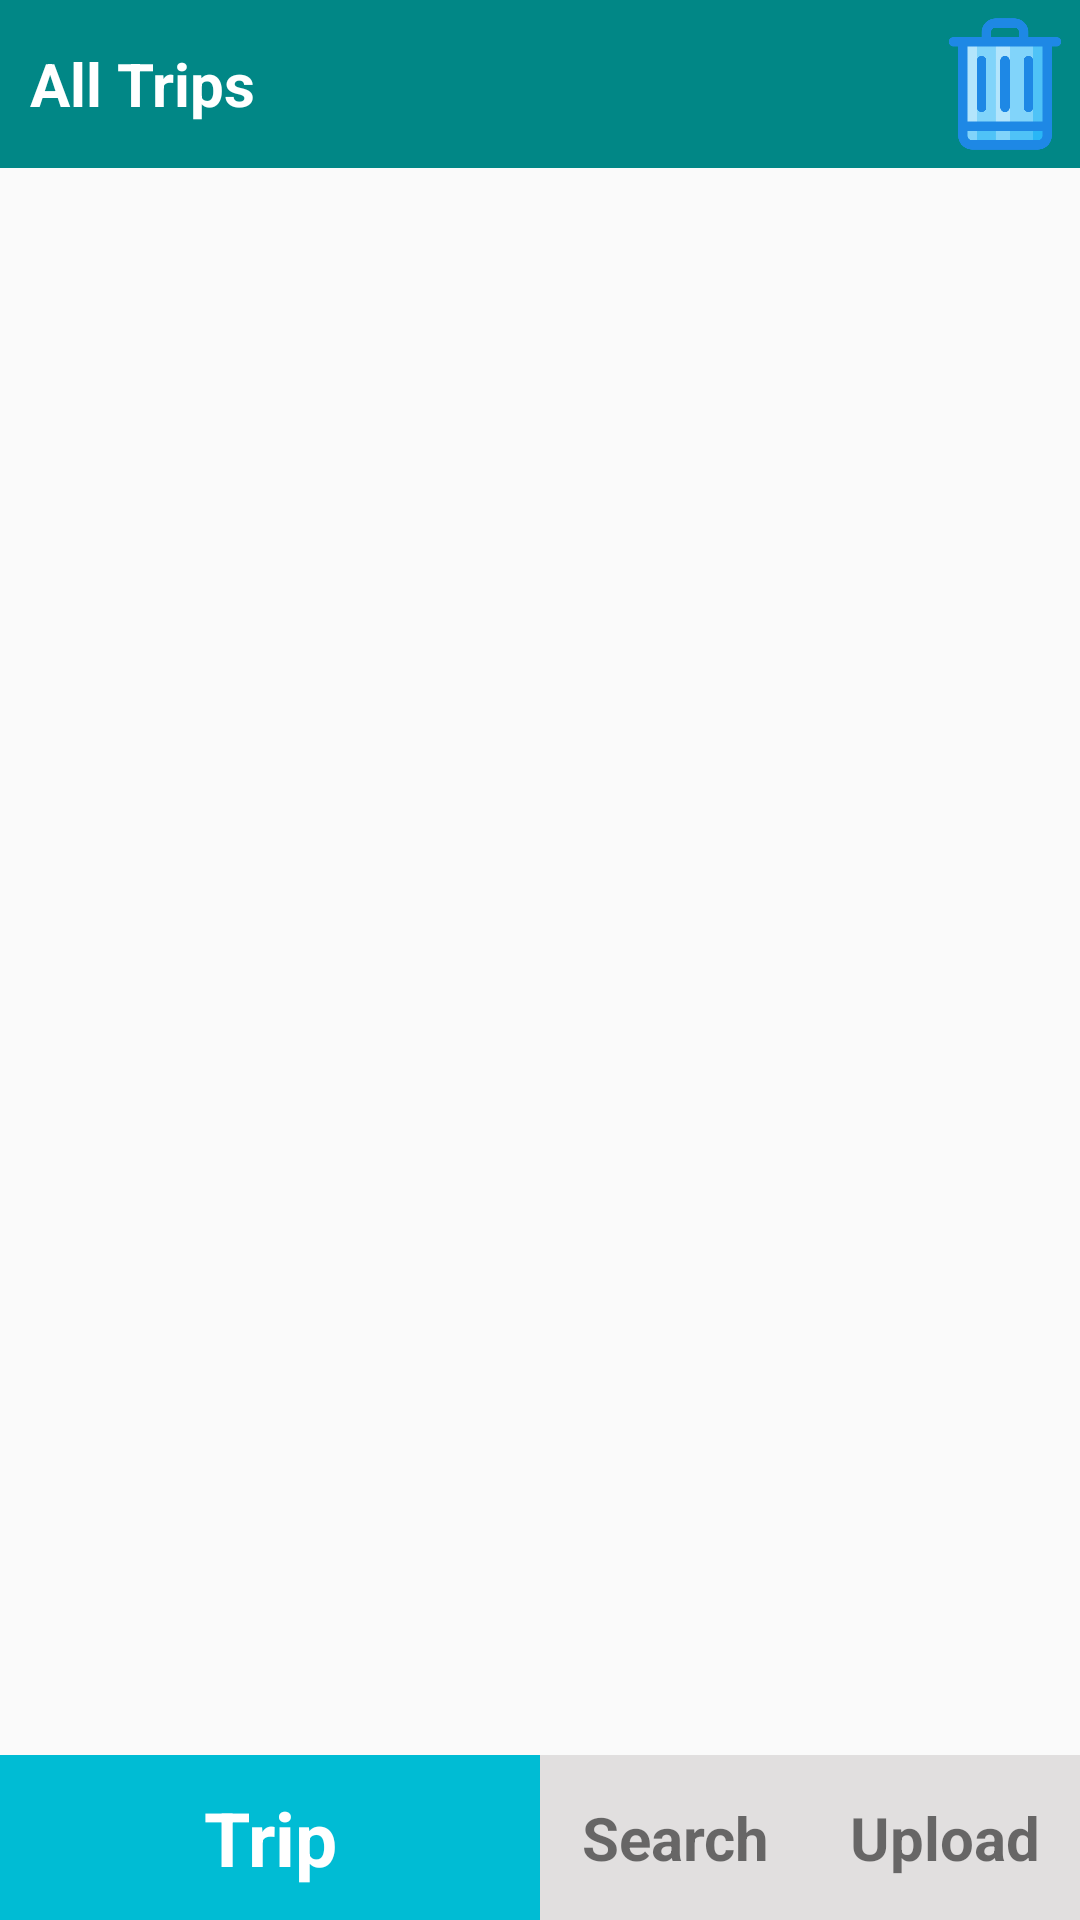

This screen was rendered from an Android layout file. Write that file and the resources it references.
<!-- AndroidManifest.xml: application theme Theme.AppTrip -->
<!-- res/layout/activity_main.xml -->
<?xml version="1.0" encoding="utf-8"?>
<layout xmlns:android="http://schemas.android.com/apk/res/android"
    xmlns:app="http://schemas.android.com/apk/res-auto"
    xmlns:tools="http://schemas.android.com/tools"
    tools:context=".Activity.MainActivity">
    <RelativeLayout
        android:layout_width="match_parent"
        android:layout_height="match_parent">

        <RelativeLayout
            android:id="@+id/ln_actionbar"
            android:layout_width="match_parent"
            android:layout_height="56dp"
            android:background="@color/teal_700">

            <androidx.appcompat.widget.AppCompatTextView
                android:id="@+id/txtProfileTitle"
                android:layout_width="wrap_content"
                android:layout_height="wrap_content"
                android:layout_centerVertical="true"
                android:layout_marginLeft="10dp"
                android:text="All Trips"
                android:textColor="@color/white"
                android:textSize="20sp"
                android:textStyle="bold" />

            <androidx.appcompat.widget.AppCompatImageView
                android:id="@+id/imgDelete"
                android:layout_width="50dp"
                android:layout_height="wrap_content"
                android:layout_alignParentRight="true"
                android:src="@drawable/delete" />
        </RelativeLayout>
        <FrameLayout
            android:layout_width="match_parent"
            android:layout_height="match_parent"
            android:id="@+id/frame"
            android:layout_below="@id/ln_actionbar"
            android:layout_above="@id/liner1"/>
        <LinearLayout
            android:layout_width="match_parent"
            android:layout_height="55dp"
            android:orientation="horizontal"
            android:id="@+id/liner1"
            android:weightSum="4"
            android:background="@color/white"
            android:layout_alignParentBottom="true">
            <LinearLayout
                android:layout_width="0dp"
                android:background="@color/blue"
                android:id="@+id/btnTrip"
                android:layout_height="match_parent"
                android:layout_weight="2">
                <TextView
                    android:layout_width="match_parent"
                    android:layout_height="match_parent"
                    android:text="Trip"
                    android:textStyle="bold"
                    android:id="@+id/txtTrip"
                    android:textSize="25dp"
                    android:textColor="@color/white"
                    android:gravity="center"/>
            </LinearLayout>
            <LinearLayout
                android:layout_width="0dp"
                android:layout_height="match_parent"
                android:layout_weight="1"
                android:id="@+id/btnSearch"
                android:background="#E1DFDF">
                <TextView
                    android:layout_width="match_parent"
                    android:layout_height="match_parent"
                    android:text="Search"
                    android:textStyle="bold"
                    android:id="@+id/txtSearch"
                    android:textSize="20dp"
                    android:gravity="center"/>
            </LinearLayout>
            <LinearLayout
                android:layout_width="0dp"
                android:layout_height="match_parent"
                android:layout_weight="1"
                android:id="@+id/btnUpload"
                android:background="#E1DFDF">
                <TextView
                    android:layout_width="match_parent"
                    android:layout_height="match_parent"
                    android:text="Upload"
                    android:textStyle="bold"
                    android:id="@+id/txtUpload"
                    android:textSize="20dp"
                    android:gravity="center"/>
            </LinearLayout>
        </LinearLayout>

    </RelativeLayout>
</layout>
<!-- resources referenced by this layout -->
<resources>
  <color name="blue">#00BCD4</color>
  <color name="teal_700">#FF018786</color>
  <color name="white">#FFFFFFFF</color>
  <!-- drawable delete: png bitmap (drawable, 7776 bytes) -->
  <style name="Theme.AppTrip" parent="Theme.AppCompat.DayNight.NoActionBar">
          
          <item name="colorPrimary">@color/purple_500</item>
          <item name="colorPrimaryVariant">@color/purple_700</item>
          <item name="colorOnPrimary">@color/white</item>
          
          <item name="colorSecondary">@color/teal_200</item>
          <item name="colorSecondaryVariant">@color/teal_700</item>
          <item name="colorOnSecondary">@color/black</item>
          
          <item name="android:statusBarColor" tools:targetApi="l">?attr/colorPrimaryVariant</item>
          
      </style>
  <color name="purple_500">#FF6200EE</color>
  <color name="purple_700">#FF3700B3</color>
  <color name="teal_200">#FF03DAC5</color>
  <color name="black">#FF000000</color>
</resources>
